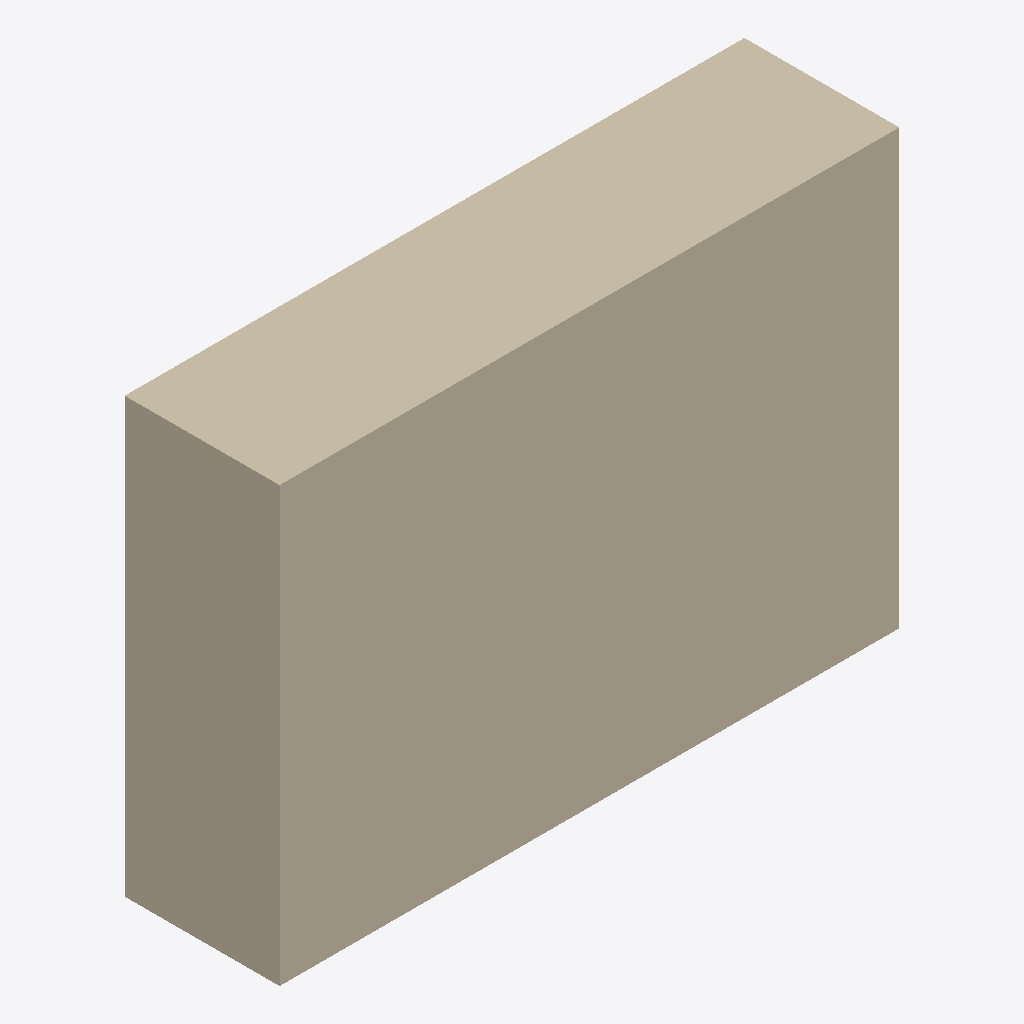
Isometric view of an IFC building model (IFC-SPF (STEP), schema IFC4, length unit millimetre), seen from the south-west, elements coloured by IFC class: 1 wall (beige).
Extent 1.0 m × 0.2 m × 0.7 m (x, y, z). Elements (1): 1 IfcWall.

HEADER;
FILE_DESCRIPTION(('ViewDefinition [CoordinationView]'),'2;1');
FILE_NAME('','2026-10-02T00:10:18',(''),(''),'IfcOpenShell 0.8.5-1c5b825','IfcOpenShell 0.8.5-1c5b825','');
FILE_SCHEMA(('IFC4'));
ENDSEC;
DATA;
#1=IFCPROJECT('0fH45RogD5shZpLHMa8AzT',$,'Review fixture',$,$,$,$,(#10),#5);
#12=IFCWALL('0J$yPqHBD2TQczIzCWzDNN',$,'Housing',$,$,#28,#23,$,$);
ENDSEC;
